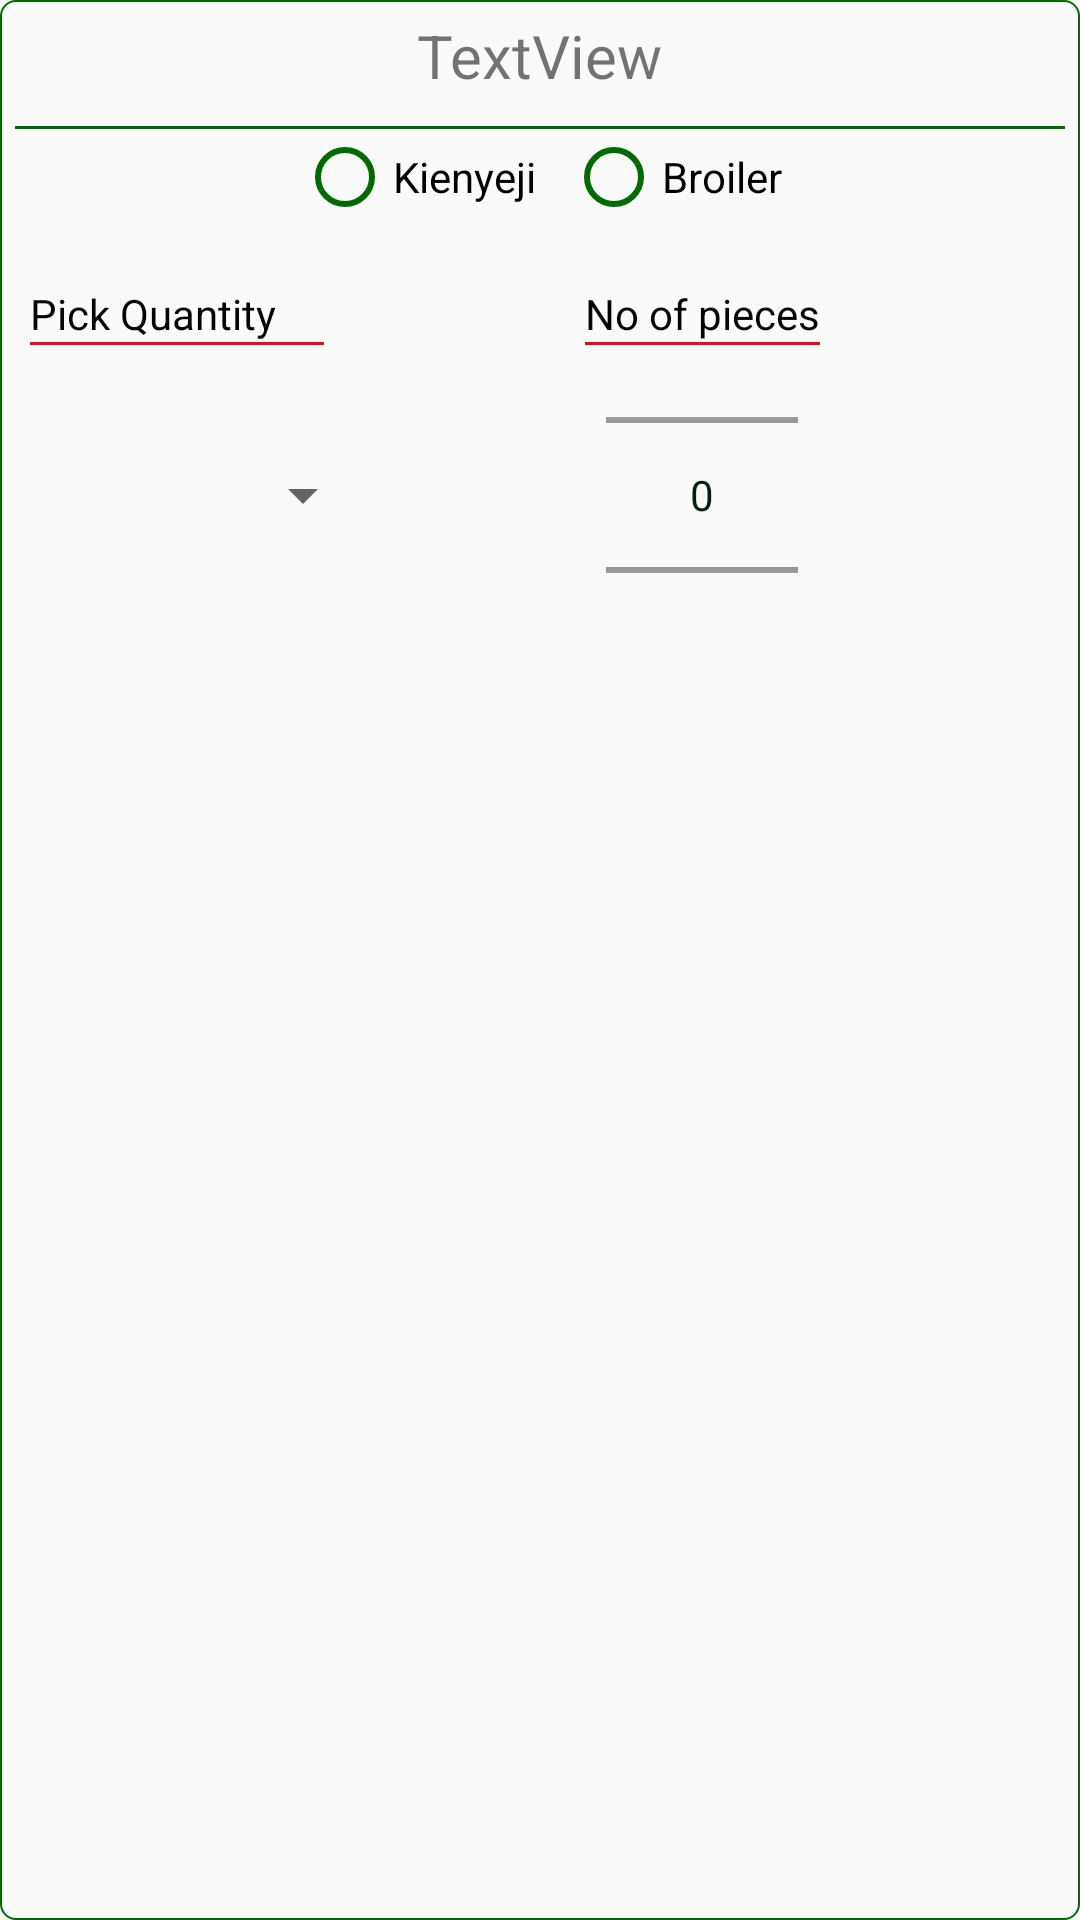

Write the Android layout XML for this screen, with the resource values it uses.
<!-- AndroidManifest.xml: application theme AppTheme -->
<!-- res/layout/popupdisplay.xml -->
<?xml version="1.0" encoding="utf-8"?>
<LinearLayout
    xmlns:android="http://schemas.android.com/apk/res/android"
    android:orientation="vertical"
    android:layout_width="match_parent"
    android:padding="5dp"
    android:background="@drawable/buttoncart"
    android:layout_height="match_parent">

    <TextView
        android:id="@+id/dialogTitle"
        android:layout_width="wrap_content"
        android:layout_height="wrap_content"
        android:layout_gravity="center"
        android:textSize="20sp"
        android:text="TextView" />

    <View
        android:layout_marginTop="10dp"
        android:layout_width="match_parent"
        android:layout_height="1dp"
        android:background="@color/colorGreen"/>
    <LinearLayout
        android:layout_width="wrap_content"
        android:layout_height="wrap_content"
        android:layout_gravity="center"
        android:orientation="horizontal">
    <RadioButton
        android:id="@+id/kienyeji"
        android:layout_width="wrap_content"
        android:buttonTint="@color/colorGreen"
        android:layout_height="wrap_content"
        android:text="Kienyeji"/>
    <RadioButton
        android:id="@+id/broiler"
        android:layout_marginStart="10dp"
        android:layout_width="wrap_content"
        android:buttonTint="@color/colorGreen"
        android:layout_height="wrap_content"
        android:text="Broiler"/>

    </LinearLayout>
    <LinearLayout
        android:layout_marginTop="20dp"
        android:layout_width="match_parent"
        android:layout_height="wrap_content"
        android:orientation="horizontal">

        <LinearLayout
            android:layout_width="wrap_content"
            android:layout_height="wrap_content"
            android:orientation="vertical">

            <TextView
                android:layout_width="wrap_content"
                android:layout_height="wrap_content"
                android:layout_marginStart="5dp"
                android:textColor="@color/colorBlack"
                android:text="Pick Quantity" />

            <View
                android:layout_width="98dp"
                android:layout_height="1dp"
                android:layout_marginStart="5dp"
                android:background="@color/colorRed" />

            <Spinner
                android:id="@+id/spinner"
                android:layout_width="120dp"
                android:layout_height="100dp" />

        </LinearLayout>
        <LinearLayout
            android:layout_width="wrap_content"
            android:layout_height="wrap_content"
            android:layout_marginStart="70dp"
            android:orientation="vertical">
            <TextView
                android:layout_width="wrap_content"
                android:layout_height="wrap_content"
                android:layout_gravity="center"
                android:textColor="@color/colorBlack"
                android:text="No of pieces"/>
            <View
                android:layout_width="match_parent"
                android:layout_height="1dp"
                android:background="@color/colorRed" />

        <NumberPicker
            android:id="@+id/numberPicker"
            android:layout_gravity="center"
            android:layout_width="wrap_content"
            android:layout_height="100dp"/>
        </LinearLayout>
    </LinearLayout>
    <LinearLayout
        android:layout_width="match_parent"
        android:layout_height="wrap_content"
        android:layout_marginTop="10dp"
        android:orientation="horizontal">

        <ImageView
            android:id="@+id/cancelShopping"
            android:layout_width="wrap_content"
            android:layout_height="wrap_content"
            android:layout_marginStart="20dp"
            android:tint="@color/colorRed"
            android:src="@drawable/ic_cancel"/>

        <ImageView
            android:id="@+id/doneShopping"
            android:layout_width="wrap_content"
            android:layout_height="wrap_content"
            android:layout_marginStart="180dp"
            android:tint="@color/colorGreen"
            android:src="@drawable/ic_done" />
    </LinearLayout>
</LinearLayout>
<!-- resources referenced by this layout -->
<resources>
  <color name="colorBlack">#FF050505</color>
  <color name="colorGreen">#FF016B01</color>
  <color name="colorRed">#FFEC091B</color>
  <!-- drawable buttoncart (drawable) -->
  <?xml version="1.0" encoding="utf-8"?>
  <shape xmlns:android="http://schemas.android.com/apk/res/android"
      android:shape="rectangle">
      <corners
          android:radius="5dp"/>
      <stroke
          android:width="2px"
          android:color="@color/colorGreen"/>
  
  
  </shape>
  <style name="AppTheme" parent="Theme.AppCompat.Light">
          
          <item name="android:textColorPrimary">@color/colorPrimary</item>
          <item name="android:colorPrimaryDark">@color/colorPrimaryDark</item>
          <item name="android:colorAccent">@color/colorAccent</item>
      </style>
  <color name="colorPrimary">#031e0a</color>
  <color name="colorPrimaryDark">#031e0a</color>
  <color name="colorAccent">#FF4081</color>
</resources>
